The GitHub repository usmanali414/Destruction-Detection-in-Satellite-Imagery contains a labelled image folder "Data" with 2 categories: destructed, non destructed. Examples follow, each with its label.

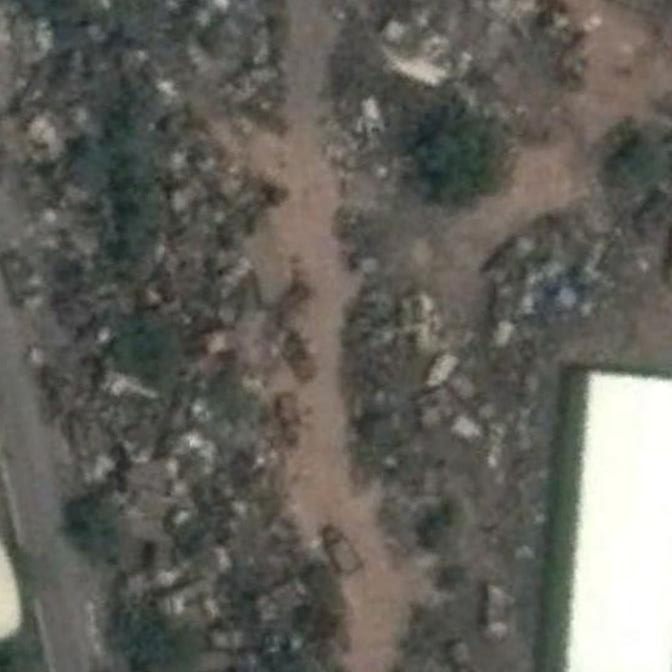
Label: destructed

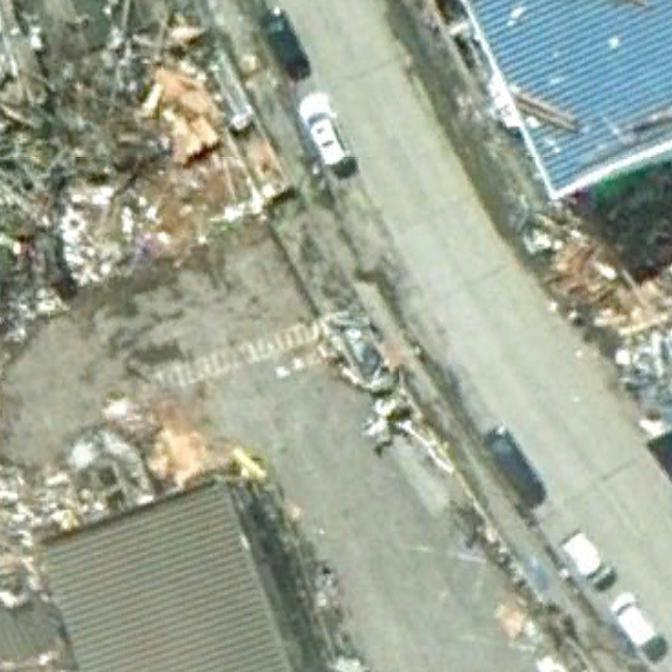
Label: destructed

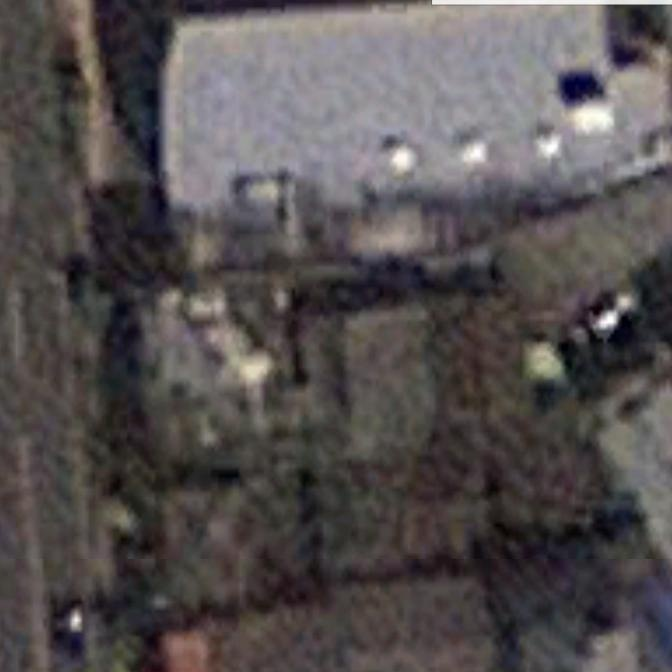
Label: non destructed

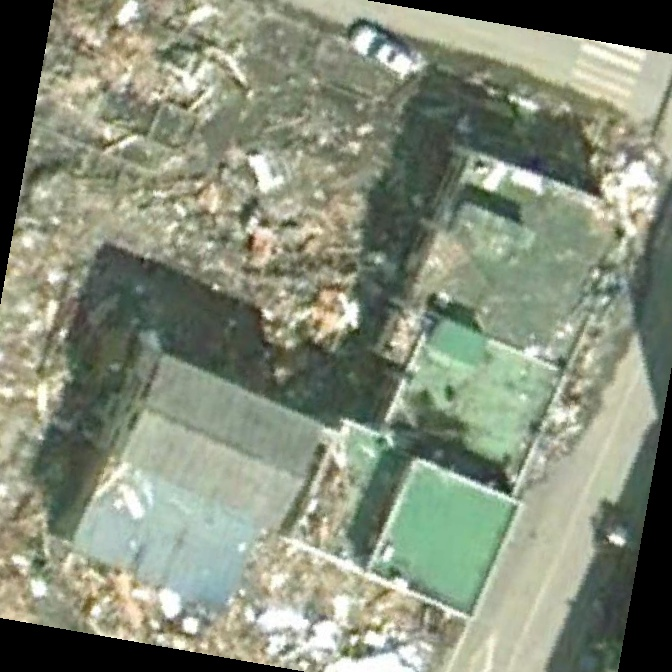
Label: destructed

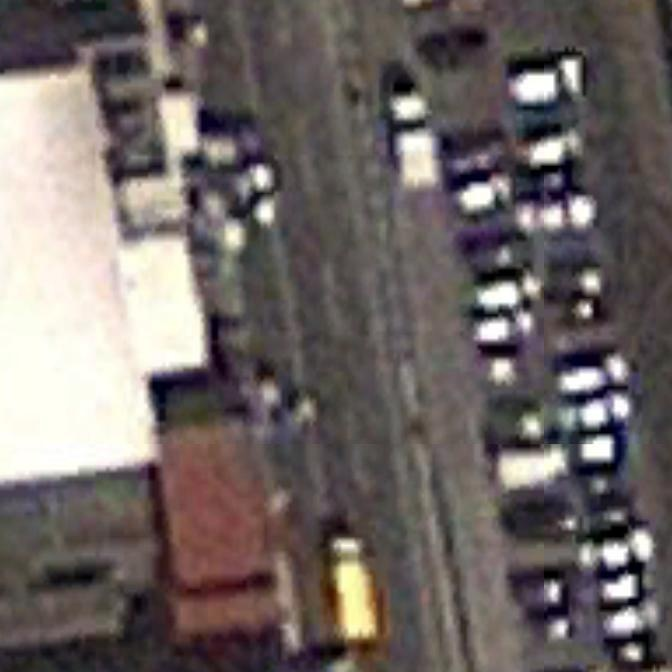
Label: non destructed

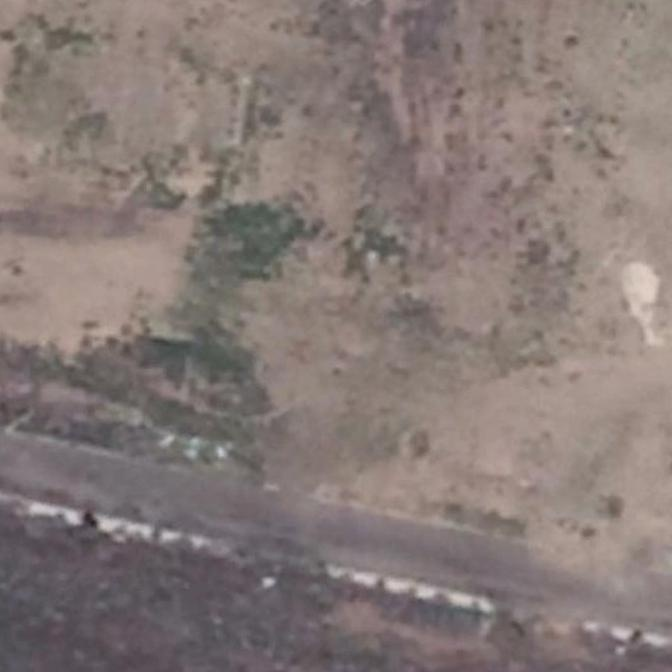
Label: non destructed
